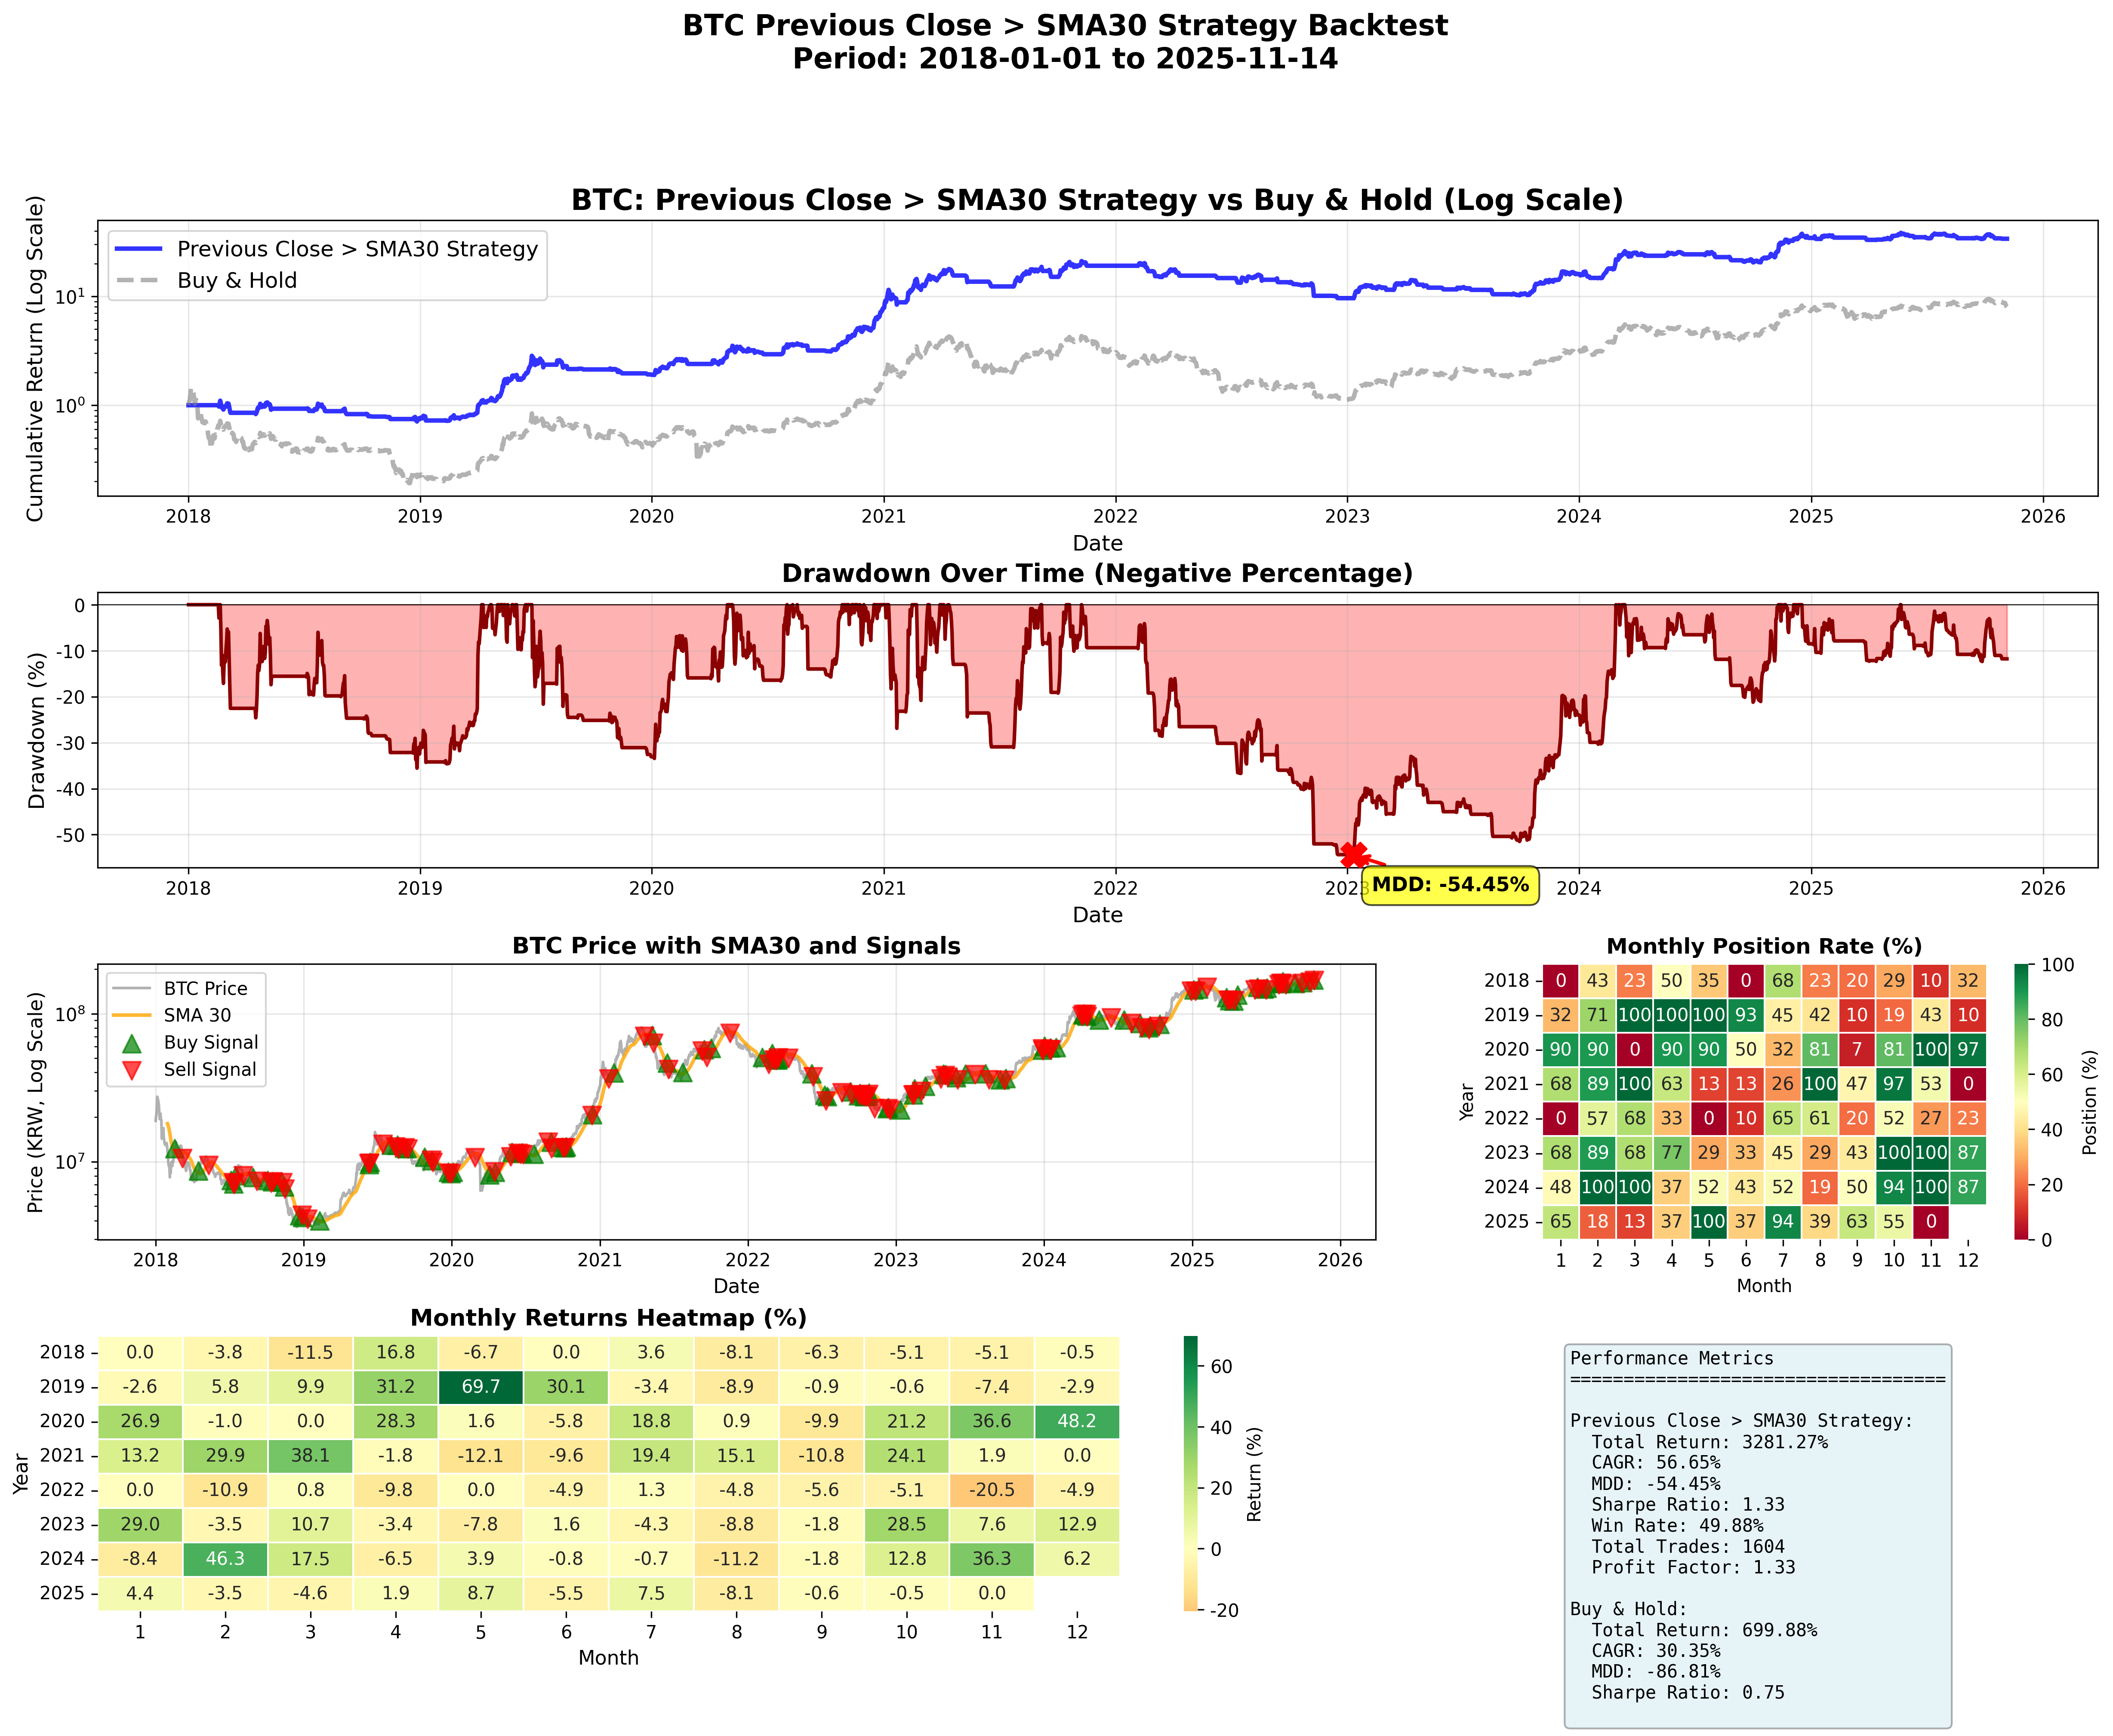

Values plotted in this chart, from the file beside it:
timestamp, Open, High, Low, Close, Volume, SMA, Previous_Close, position, position_change, daily_price_return, returns, cumulative, bnh_returns, bnh_cumulative
2018-01-01, 19278000, 19420000, 18290000, 18860000, 27950, , , 0, , , 0.0, 1.0, 0.0, 1.0
2018-01-02, 18875000, 21720000, 18510000, 20263000, 41968, , 18860000, 0, 0.0, 0.07439, 0.0, 1.0, 0.07439, 1.074
2018-01-03, 20263000, 21329000, 19520000, 20900000, 43168, , 20263000, 0, 0.0, 0.03144, 0.0, 1.0, 0.03144, 1.108
2018-01-04, 20899000, 23685000, 19700000, 23402000, 45192, , 20900000, 0, 0.0, 0.1197, 0.0, 1.0, 0.1197, 1.241
2018-01-05, 23403000, 28589000, 22338000, 27444000, 56775, , 23402000, 0, 0.0, 0.1727, 0.0, 1.0, 0.1727, 1.455
2018-01-06, 27451000, 28885000, 23966000, 26924000, 48972, , 27444000, 0, 0.0, -0.01895, 0.0, 1.0, -0.01895, 1.428
2018-01-07, 26924000, 27210000, 24543000, 25859000, 31016, , 26924000, 0, 0.0, -0.03956, 0.0, 1.0, -0.03956, 1.371
2018-01-08, 25859000, 26449000, 23850000, 25230000, 44840, , 25859000, 0, 0.0, -0.02432, 0.0, 1.0, -0.02432, 1.338
2018-01-09, 25200000, 25786000, 22858000, 24016000, 41559, , 25230000, 0, 0.0, -0.04812, 0.0, 1.0, -0.04812, 1.273
2018-01-10, 24015000, 24200000, 19689000, 21317000, 43736, , 24016000, 0, 0.0, -0.1124, 0.0, 1.0, -0.1124, 1.13
2018-01-11, 21300000, 21890000, 14104000, 19389000, 61925, , 21317000, 0, 0.0, -0.09044, 0.0, 1.0, -0.09044, 1.028
2018-01-12, 19359000, 21143000, 18005000, 20745000, 43734, , 19389000, 0, 0.0, 0.06994, 0.0, 1.0, 0.06994, 1.1
2018-01-13, 20750000, 21399000, 19886000, 21135000, 30172, , 20745000, 0, 0.0, 0.0188, 0.0, 1.0, 0.0188, 1.121
2018-01-14, 21130000, 21299000, 18131000, 19206000, 30106, , 21135000, 0, 0.0, -0.09127, 0.0, 1.0, -0.09127, 1.018
2018-01-15, 19210000, 20143000, 18201000, 19106000, 29583, , 19206000, 0, 0.0, -0.005207, 0.0, 1.0, -0.005207, 1.013
2018-01-16, 19107000, 19219000, 11543000, 14279000, 59293, , 19106000, 0, 0.0, -0.2526, 0.0, 1.0, -0.2526, 0.7571
2018-01-17, 14279000, 15722000, 11901000, 14951000, 60203, , 14279000, 0, 0.0, 0.04706, 0.0, 1.0, 0.04706, 0.7927
2018-01-18, 14954000, 16370000, 13650000, 14880000, 44002, , 14951000, 0, 0.0, -0.004749, 0.0, 1.0, -0.004749, 0.789
2018-01-19, 14879000, 15448000, 14352000, 15372000, 27556, , 14880000, 0, 0.0, 0.03306, 0.0, 1.0, 0.03306, 0.8151
2018-01-20, 15370000, 17208000, 15225000, 16858000, 51147, , 15372000, 0, 0.0, 0.09667, 0.0, 1.0, 0.09667, 0.8938
2018-01-21, 16852000, 16943000, 13735000, 14640000, 44140, , 16858000, 0, 0.0, -0.1316, 0.0, 1.0, -0.1316, 0.7762
2018-01-22, 14640000, 14910000, 12981000, 13944000, 30530, , 14640000, 0, 0.0, -0.04754, 0.0, 1.0, -0.04754, 0.7393
2018-01-23, 13968000, 14044000, 12311000, 13141000, 28032, , 13944000, 0, 0.0, -0.05759, 0.0, 1.0, -0.05759, 0.6968
2018-01-24, 13139000, 13780000, 12600000, 13450000, 24236, , 13141000, 0, 0.0, 0.02351, 0.0, 1.0, 0.02351, 0.7131
2018-01-25, 13450000, 13900000, 12800000, 12973000, 18944, , 13450000, 0, 0.0, -0.03546, 0.0, 1.0, -0.03546, 0.6879
2018-01-26, 12973000, 13350000, 11500000, 12876000, 30280, , 12973000, 0, 0.0, -0.007477, 0.0, 1.0, -0.007477, 0.6827
2018-01-27, 12876000, 13132000, 12300000, 12900000, 18535, , 12876000, 0, 0.0, 0.001864, 0.0, 1.0, 0.001864, 0.684
2018-01-28, 12903000, 13570000, 12810000, 13352000, 20509, , 12900000, 0, 0.0, 0.03504, 0.0, 1.0, 0.03504, 0.708
2018-01-29, 13351000, 13489000, 12560000, 12909000, 15844, , 13352000, 0, 0.0, -0.03318, 0.0, 1.0, -0.03318, 0.6845
2018-01-30, 12909000, 12957000, 11310000, 11627000, 21206, 18064933, 12909000, 0, 0.0, -0.09931, 0.0, 1.0, -0.09931, 0.6165
2018-01-31, 11658000, 11900000, 10400000, 11429000, 23175, 17817233, 11627000, 0, 0.0, -0.01703, 0.0, 1.0, -0.01703, 0.606
2018-02-01, 11439000, 11490000, 10011000, 10070000, 22226, 17477467, 11429000, 0, 0.0, -0.1189, 0.0, 1.0, -0.1189, 0.5339
2018-02-02, 10061000, 10120000, 7830000, 9410000, 52018, 17094467, 10070000, 0, 0.0, -0.06554, 0.0, 1.0, -0.06554, 0.4989
2018-02-03, 9410000, 10200000, 8400000, 9520000, 25406, 16631733, 9410000, 0, 0.0, 0.01169, 0.0, 1.0, 0.01169, 0.5048
2018-02-04, 9524000, 10158000, 8765000, 8900000, 18781, 16013600, 9520000, 0, 0.0, -0.06513, 0.0, 1.0, -0.06513, 0.4719
2018-02-05, 8900000, 9250000, 7715000, 7832000, 20710, 15377200, 8900000, 0, 0.0, -0.12, 0.0, 1.0, -0.12, 0.4153
2018-02-06, 7831000, 8698000, 6620000, 8642000, 44456, 14803300, 7832000, 0, 0.0, 0.1034, 0.0, 1.0, 0.1034, 0.4582
2018-02-07, 8646000, 9199000, 7990000, 8387000, 33928, 14241867, 8642000, 0, 0.0, -0.02951, 0.0, 1.0, -0.02951, 0.4447
2018-02-08, 8410000, 9690000, 8410000, 9480000, 38114, 13757333, 8387000, 0, 0.0, 0.1303, 0.0, 1.0, 0.1303, 0.5027
2018-02-09, 9479000, 9934000, 9041000, 9929000, 29459, 13377733, 9480000, 0, 0.0, 0.04736, 0.0, 1.0, 0.04736, 0.5265
2018-02-10, 9929000, 10656000, 9475000, 9959000, 33057, 13063400, 9929000, 0, 0.0, 0.003021, 0.0, 1.0, 0.003021, 0.528
2018-02-11, 9958000, 10045000, 9021000, 9320000, 17673, 12682567, 9959000, 0, 0.0, -0.06416, 0.0, 1.0, -0.06416, 0.4942
2018-02-12, 9319000, 10195000, 9305000, 10140000, 14757, 12316067, 9320000, 0, 0.0, 0.08798, 0.0, 1.0, 0.08798, 0.5376
2018-02-13, 10149000, 10220000, 9630000, 9906000, 13736, 12006067, 10140000, 0, 0.0, -0.02308, 0.0, 1.0, -0.02308, 0.5252
2018-02-14, 9906000, 10510000, 9896000, 10473000, 17265, 11718300, 9906000, 0, 0.0, 0.05724, 0.0, 1.0, 0.05724, 0.5553
2018-02-15, 10473000, 11459000, 10355000, 11357000, 26679, 11620900, 10473000, 0, 0.0, 0.08441, 0.0, 1.0, 0.08441, 0.6022
2018-02-16, 11357000, 11800000, 11151000, 11462000, 20285, 11504600, 11357000, 0, 0.0, 0.009245, 0.0, 1.0, 0.009245, 0.6077
2018-02-17, 11452000, 12318000, 11400000, 12300000, 34046, 11418600, 11462000, 1, 1.0, 0.07311, -0.002, 0.998, 0.07311, 0.6522
2018-02-18, 12300000, 12755000, 11522000, 11966000, 44163, 11305067, 12300000, 1, 0.0, -0.02715, -0.02715, 0.9709, -0.02715, 0.6345
2018-02-19, 11966000, 12663000, 11862000, 12649000, 22700, 11164767, 11966000, 1, 0.0, 0.05708, 0.05708, 1.026, 0.05708, 0.6707
2018-02-20, 12649000, 14149000, 12645000, 13548000, 41016, 11128367, 12649000, 1, 0.0, 0.07107, 0.07107, 1.099, 0.07107, 0.7183
2018-02-21, 13542000, 13650000, 12411000, 12815000, 37638, 11090733, 13548000, 1, 0.0, -0.0541, -0.0541, 1.04, -0.0541, 0.6795
2018-02-22, 12823000, 13031000, 11660000, 11763000, 37220, 11044800, 12815000, 1, 0.0, -0.08209, -0.08209, 0.9544, -0.08209, 0.6237
2018-02-23, 11761000, 12170000, 11271000, 12065000, 31053, 10998633, 11763000, 1, 0.0, 0.02567, 0.02567, 0.9789, 0.02567, 0.6397
2018-02-24, 12065000, 12359000, 11281000, 11553000, 21762, 10951300, 12065000, 1, 0.0, -0.04244, -0.04244, 0.9374, -0.04244, 0.6126
2018-02-25, 11553000, 11613000, 10805000, 11230000, 16500, 10896433, 11553000, 1, 0.0, -0.02796, -0.02796, 0.9112, -0.02796, 0.5954
2018-02-26, 11230000, 11884000, 10828000, 11773000, 24307, 10858867, 11230000, 1, 0.0, 0.04835, 0.04835, 0.9552, 0.04835, 0.6242
2018-02-27, 11778000, 12165000, 11463000, 11951000, 20616, 10812167, 11773000, 1, 0.0, 0.01512, 0.01512, 0.9697, 0.01512, 0.6337
2018-02-28, 11957000, 12405000, 11777000, 11860000, 21114, 10777200, 11951000, 1, 0.0, -0.007614, -0.007614, 0.9623, -0.007614, 0.6288
2018-03-01, 11865000, 12250000, 11603000, 12214000, 20882, 10796767, 11860000, 1, 0.0, 0.02985, 0.02985, 0.991, 0.02985, 0.6476
... 2,806 more rows
